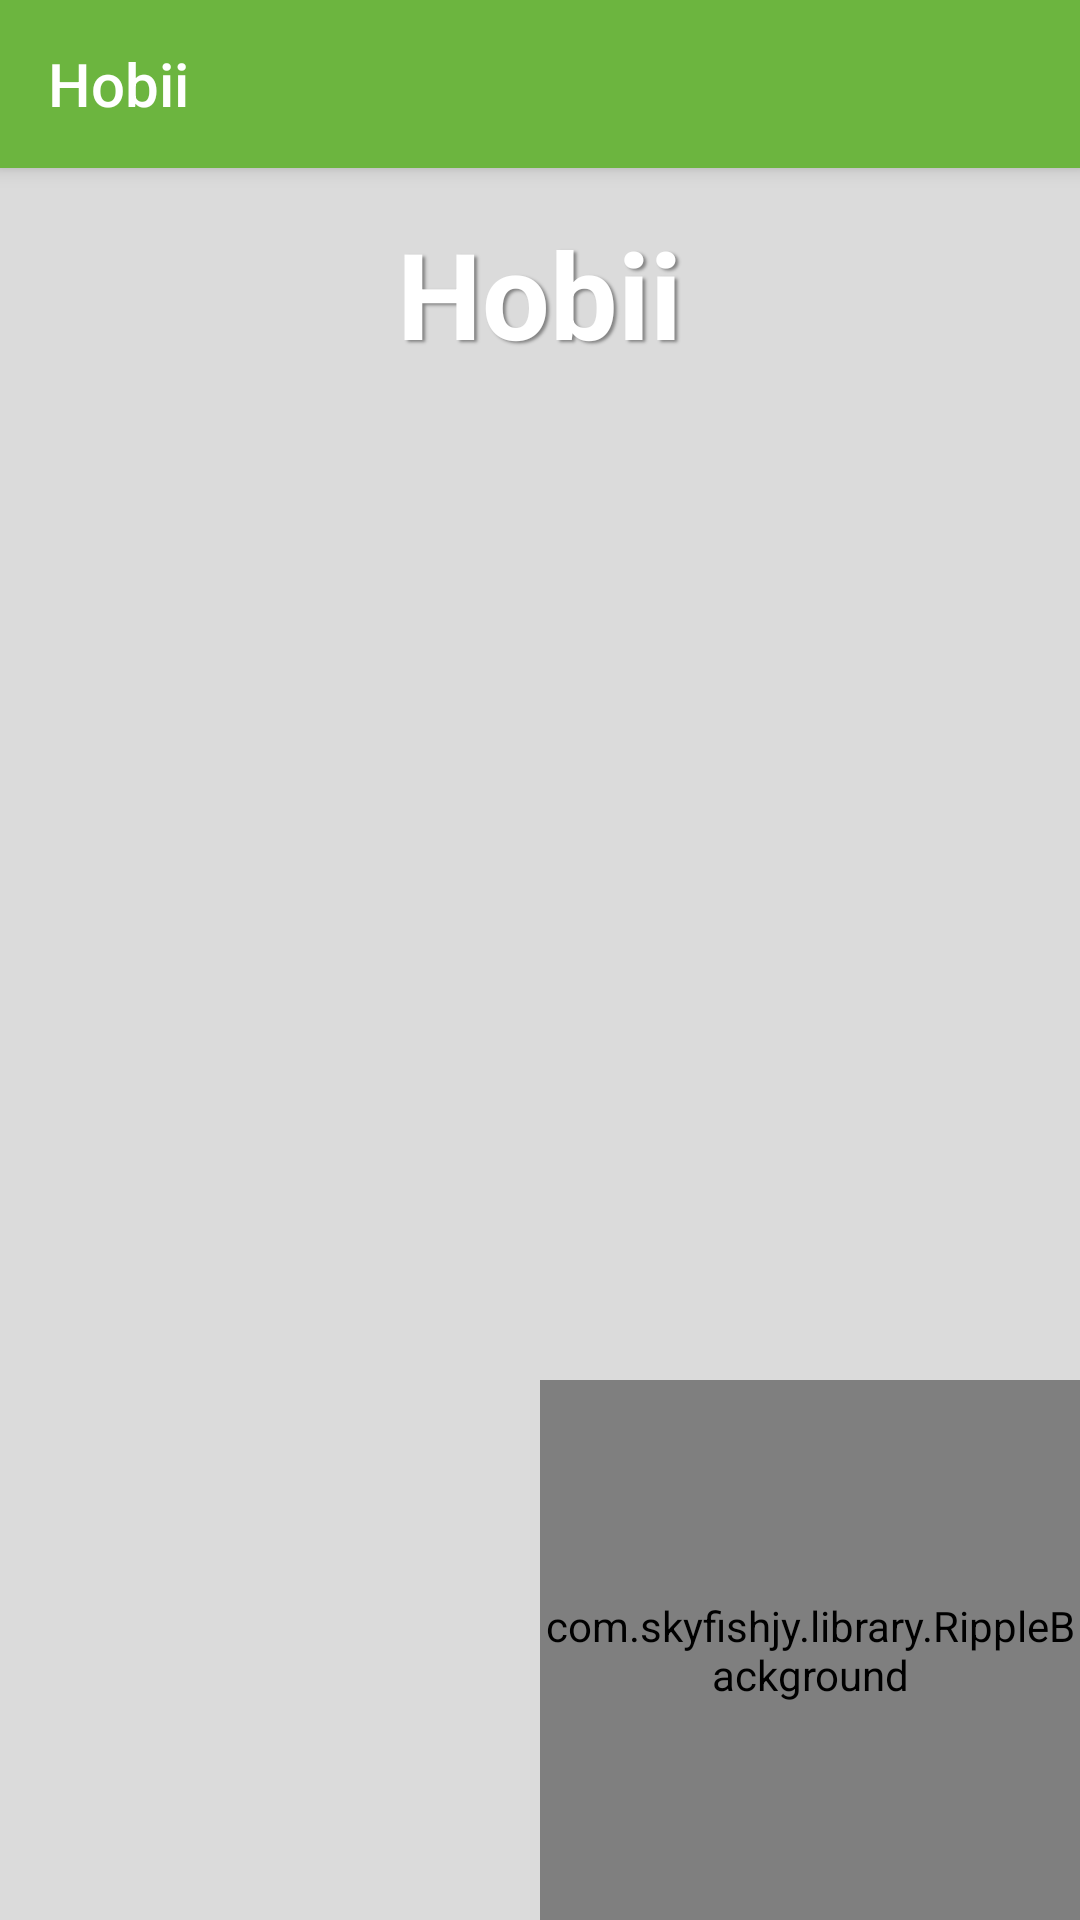

Write the Android layout XML for this screen, with the resource values it uses.
<!-- AndroidManifest.xml: application theme AppTheme -->
<!-- res/layout/app_bar_navigation.xml -->
<?xml version="1.0" encoding="utf-8"?>
<android.support.design.widget.CoordinatorLayout xmlns:android="http://schemas.android.com/apk/res/android"
    xmlns:app="http://schemas.android.com/apk/res-auto"
    xmlns:tools="http://schemas.android.com/tools"
    android:layout_width="match_parent"
    android:layout_height="match_parent"
    tools:context="com.hobii.controller.Navigation">

    <android.support.design.widget.AppBarLayout
        android:layout_width="match_parent"
        android:layout_height="wrap_content"
        android:theme="@style/AppTheme.AppBarOverlay">

        <android.support.v7.widget.Toolbar
            android:id="@+id/toolbar"
            android:layout_width="match_parent"
            android:layout_height="?attr/actionBarSize"
            android:background="?attr/colorPrimary"
            app:title="Hobii"
            app:popupTheme="@style/AppTheme.PopupOverlay" />

    </android.support.design.widget.AppBarLayout>

    <include layout="@layout/content_navigation" />

    <android.support.design.widget.FloatingActionButton
        android:id="@+id/fab"
        android:layout_width="80dp"
        android:layout_height="80dp"
        android:layout_gravity="bottom|end"
        android:layout_margin="@dimen/fab_margin"
        app:srcCompat="@android:drawable/ic_dialog_email"
        android:visibility="gone"/>

</android.support.design.widget.CoordinatorLayout>
<!-- res/layout/content_navigation.xml (included above) -->
<?xml version="1.0" encoding="utf-8"?>
<LinearLayout xmlns:android="http://schemas.android.com/apk/res/android"
    xmlns:app="http://schemas.android.com/apk/res-auto"
    xmlns:tools="http://schemas.android.com/tools"
    android:layout_width="match_parent"
    android:layout_height="match_parent"
    android:orientation="vertical"
    app:layout_behavior="@string/appbar_scrolling_view_behavior"
    tools:context="com.hobii.controller.Navigation"
    tools:showIn="@layout/app_bar_navigation"
    >

    
    
    

    
    
    
    

    <TextView
        android:layout_width="wrap_content"
        android:layout_height="wrap_content"
        android:layout_gravity="center_horizontal"
        android:layout_marginTop="15dp"
        android:shadowColor="#838383"
        android:shadowDx="3"
        android:shadowDy="2"
        android:shadowRadius="2"
        android:text="Hobii"
        android:textColor="@color/white"
        android:textSize="40dp"
        android:textStyle="bold" />

    <android.support.v7.widget.RecyclerView
        android:id="@+id/mainTable"
        android:layout_width="match_parent"
        android:layout_height="0dp"
        android:layout_margin="30dp"
        android:layout_weight="1"
        tools:listitem="@layout/main_table_item">

    </android.support.v7.widget.RecyclerView>

    <LinearLayout
        android:layout_width="match_parent"
        android:layout_height="wrap_content">

        <android.support.v7.widget.RecyclerView
            android:id="@+id/secondaryTable"
            android:layout_width="0dp"
            android:layout_height="match_parent"
            android:layout_marginStart="10dp"
            android:layout_weight="1"
            tools:listitem="@layout/main_table_item" />

        <com.skyfishjy.library.RippleBackground
            xmlns:android="http://schemas.android.com/apk/res/android"
            xmlns:app="http://schemas.android.com/apk/res-auto"
            android:id="@+id/rippleAnim"
            android:layout_width="180dp"
            android:layout_height="180dp"
            app:rb_color="@color/colorAccent"
            app:rb_duration="4000"
            app:rb_radius="12dp"
            app:rb_rippleAmount="2"
            app:rb_scale="6">

            <android.support.design.widget.FloatingActionButton
                android:id="@+id/bStartChallenge"
                android:layout_width="120dp"
                android:layout_height="120dp"
                android:layout_centerInParent="true"
                app:elevation="5dp"
                app:srcCompat="@drawable/ic_arrow_right_drop_circle_white_48dp" />
        </com.skyfishjy.library.RippleBackground>


    </LinearLayout>
    
    
</LinearLayout>
<!-- res/layout/main_table_item.xml (included above) -->
<?xml version="1.0" encoding="utf-8"?>
<android.support.v7.widget.CardView xmlns:android="http://schemas.android.com/apk/res/android"
    xmlns:app="http://schemas.android.com/apk/res-auto"
    xmlns:tools="http://schemas.android.com/tools"
    android:id="@+id/tableItem"
    android:layout_width="match_parent"
    android:layout_height="wrap_content"
    app:cardBackgroundColor="@color/white"
    android:padding="3dp"
    android:layout_margin="3dp"
    >

    <LinearLayout
        android:layout_width="match_parent"
        android:layout_height="wrap_content"
        android:orientation="horizontal">

        <TextView
            android:id="@+id/tvRank"
            android:layout_width="wrap_content"
            android:layout_height="wrap_content"
            android:layout_marginEnd="4dp"
            android:text="1"
            android:textSize="20dp" />

        <TextView
            android:id="@+id/tvName"
            android:layout_width="wrap_content"
            android:layout_height="wrap_content"
            android:layout_gravity="center_vertical"
            android:layout_weight="1"
            android:text="Adir Abargil" />

        <TextView
            android:id="@+id/tvScore"
            android:layout_width="wrap_content"
            android:layout_height="wrap_content"
            android:layout_gravity="center_vertical"
            android:text="34,345,343 xp" />

    </LinearLayout>


</android.support.v7.widget.CardView>
<!-- resources referenced by this layout -->
<resources>
  <color name="colorAccent">#ff0900</color>
  <color name="white">#ffffff</color>
  <!-- drawable ic_arrow_right_drop_circle_white_48dp: png bitmap (drawable-hdpi, 1402 bytes) -->
  <style name="AppTheme.AppBarOverlay" parent="ThemeOverlay.AppCompat.Dark.ActionBar" />
  <style name="AppTheme.PopupOverlay" parent="ThemeOverlay.AppCompat.Light" />
  <style name="AppTheme" parent="Theme.AppCompat.Light.DarkActionBar">
          
          <item name="colorPrimary">@color/colorPrimary</item>
          <item name="colorPrimaryDark">@color/colorPrimaryDark</item>
          <item name="colorAccent">@color/colorAccent</item>
          <item name="android:windowBackground">@color/background</item>
          <item name="coordinatorLayoutStyle">@style/Widget.Design.CoordinatorLayout</item>
          <item name="cardViewStyle">@style/CardView</item>
      </style>
  <color name="colorPrimary">#6cb53f</color>
  <color name="colorPrimaryDark">#3f9f30</color>
  <color name="background">#dbdbdb</color>
</resources>
